Run: headless pygame with SDL's dummy video driver; simulated clock (each Clock.tick advances the game by its frame time, no real sleeping); random seed 0; keys injected as events and as key.get_pressed() state; mouse plan: one left click at the window centre at the start of phase 2, then a move to the lower-right quarter at the start of phase 3; restart key R tapped at the start of phases 3 and 4.
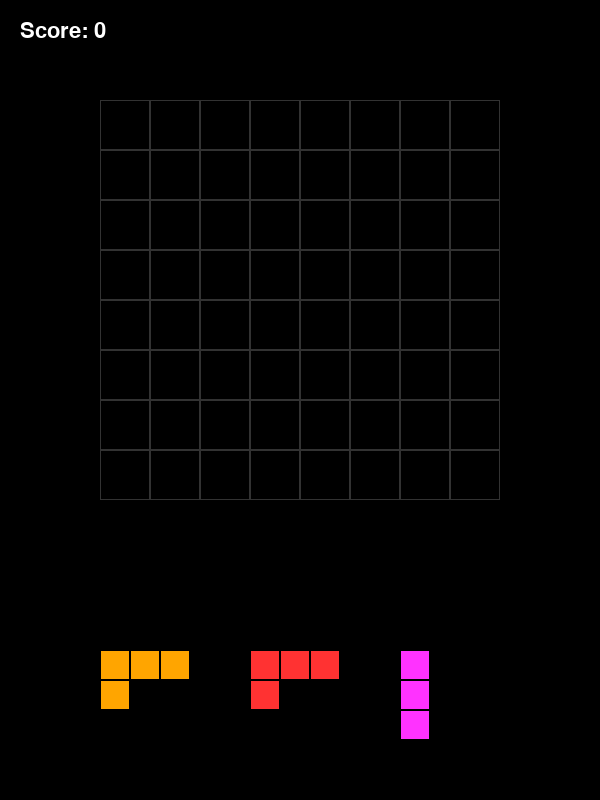
Frame 1 of 4 · flips 1–60 · no input
Frame 2 of 4 · flips 61–180 · clicked the window centre · tapped SPACE, RETURN · held RIGHT (→), D · screen unchanged from frame 1, image omitted
Frame 3 of 4 · flips 181–300 · moved the mouse to the lower-right quarter · tapped R · held DOWN (↓), S · screen unchanged from frame 2, image omitted
Frame 4 of 4 · flips 301–420 · tapped R · held LEFT (←), A, UP (↑), W · screen unchanged from frame 3, image omitted

The pygame program that drew these frames:

import pygame
import random
import sys

# Constants
SCREEN_WIDTH = 600
SCREEN_HEIGHT = 800
GRID_SIZE = 8
CELL_SIZE = 50
GRID_MARGIN = (SCREEN_WIDTH - (GRID_SIZE * CELL_SIZE)) // 2
GRID_TOP = 100

# Colors
WHITE = (255, 255, 255)
BLACK = (0, 0, 0)
GRAY = (200, 200, 200)
DARK_GRAY = (50, 50, 50)
COLORS = [
    (255, 50, 50),   # Red
    (50, 255, 50),   # Green
    (50, 50, 255),   # Blue
    (255, 255, 50),  # Yellow
    (255, 50, 255),  # Magenta
    (50, 255, 255),  # Cyan
    (255, 165, 0),   # Orange
]

# Block Shapes (relative coordinates)
SHAPES = [
    [(0, 0)], # Single
    [(0, 0), (1, 0)], # 1x2
    [(0, 0), (0, 1)], # 2x1
    [(0, 0), (1, 0), (2, 0)], # 1x3
    [(0, 0), (0, 1), (0, 2)], # 3x1
    [(0, 0), (1, 0), (0, 1), (1, 1)], # 2x2 Square
    [(0, 0), (1, 0), (2, 0), (0, 1)], # L-shape
    [(0, 0), (1, 0), (2, 0), (2, 1)], # J-shape
    [(0, 0), (0, 1), (0, 2), (1, 2)], # L-shape 2
    [(1, 0), (1, 1), (1, 2), (0, 2)], # J-shape 2
    [(0, 0), (1, 0), (1, 1), (2, 1)], # Z-shape
    [(1, 0), (2, 0), (0, 1), (1, 1)], # S-shape
    [(0, 0), (1, 0), (2, 0), (1, 1)], # T-shape
]

class Block:
    def __init__(self, shape, color):
        self.shape = shape
        self.color = color
        self.rects = []
        self.dragging = False
        self.offset_x = 0
        self.offset_y = 0
        self.original_pos = (0, 0)
        self.pos = [0, 0]
        self.scale = 0.6 # Smaller scale when in preview

    def update_rects(self):
        self.rects = []
        current_cell_size = CELL_SIZE if self.dragging else int(CELL_SIZE * self.scale)
        for dx, dy in self.shape:
            rect = pygame.Rect(
                self.pos[0] + dx * current_cell_size,
                self.pos[1] + dy * current_cell_size,
                current_cell_size,
                current_cell_size
            )
            self.rects.append(rect)

    def draw(self, surface):
        self.update_rects()
        for rect in self.rects:
            pygame.draw.rect(surface, self.color, rect)
            pygame.draw.rect(surface, BLACK, rect, 1)

class Game:
    def __init__(self):
        pygame.init()
        self.screen = pygame.display.set_mode((SCREEN_WIDTH, SCREEN_HEIGHT))
        pygame.display.set_caption("Block Blast")
        self.clock = pygame.time.Clock()
        self.font = pygame.font.SysFont("Arial", 32)
        self.reset_game()

    def reset_game(self):
        self.grid = [[None for _ in range(GRID_SIZE)] for _ in range(GRID_SIZE)]
        self.score = 0
        self.game_over = False
        self.blocks = []
        self.spawn_blocks()
        self.dragging_block = None

    def spawn_blocks(self):
        if not self.blocks:
            for i in range(3):
                shape = random.choice(SHAPES)
                color = random.choice(COLORS)
                block = Block(shape, color)
                # Position blocks at the bottom
                x = 100 + i * 150
                y = 650
                block.pos = [x, y]
                block.original_pos = (x, y)
                self.blocks.append(block)
            
            if self.check_game_over():
                self.game_over = True

    def check_game_over(self):
        for block in self.blocks:
            for r in range(GRID_SIZE):
                for c in range(GRID_SIZE):
                    if self.can_place(block, r, c):
                        return False
        return True

    def can_place(self, block, row, col):
        for dx, dy in block.shape:
            nr, nc = row + dy, col + dx
            if nr < 0 or nr >= GRID_SIZE or nc < 0 or nc >= GRID_SIZE or self.grid[nr][nc] is not None:
                return False
        return True

    def place_block(self, block, row, col):
        for dx, dy in block.shape:
            self.grid[row + dy][col + dx] = block.color
        self.score += len(block.shape) * 10
        self.clear_lines()
        self.blocks.remove(block)
        self.spawn_blocks()

    def clear_lines(self):
        rows_to_clear = []
        cols_to_clear = []

        for r in range(GRID_SIZE):
            if all(self.grid[r][c] is not None for c in range(GRID_SIZE)):
                rows_to_clear.append(r)
        
        for c in range(GRID_SIZE):
            if all(self.grid[r][c] is not None for r in range(GRID_SIZE)):
                cols_to_clear.append(c)

        for r in rows_to_clear:
            for c in range(GRID_SIZE):
                self.grid[r][c] = None
        
        for c in cols_to_clear:
            for r in range(GRID_SIZE):
                self.grid[r][c] = None

        cleared = len(rows_to_clear) + len(cols_to_clear)
        if cleared > 0:
            self.score += (cleared * 100) * cleared # Bonus for multiple lines

    def draw_grid(self):
        for r in range(GRID_SIZE):
            for c in range(GRID_SIZE):
                rect = pygame.Rect(GRID_MARGIN + c * CELL_SIZE, GRID_TOP + r * CELL_SIZE, CELL_SIZE, CELL_SIZE)
                pygame.draw.rect(self.screen, DARK_GRAY, rect, 1)
                if self.grid[r][c]:
                    pygame.draw.rect(self.screen, self.grid[r][c], rect)
                    pygame.draw.rect(self.screen, BLACK, rect, 1)

    def run(self):
        while True:
            for event in pygame.event.get():
                if event.type == pygame.QUIT:
                    pygame.quit()
                    sys.exit()
                
                if self.game_over:
                    if event.type == pygame.KEYDOWN and event.key == pygame.K_r:
                        self.reset_game()
                    continue

                if event.type == pygame.MOUSEBUTTONDOWN:
                    pos = pygame.mouse.get_pos()
                    for block in self.blocks:
                        block.update_rects()
                        for rect in block.rects:
                            if rect.collidepoint(pos):
                                self.dragging_block = block
                                block.dragging = True
                                block.offset_x = pos[0] - block.pos[0]
                                block.offset_y = pos[1] - block.pos[1]
                                break
                        if self.dragging_block: break

                if event.type == pygame.MOUSEBUTTONUP:
                    if self.dragging_block:
                        # Check if dropped on grid
                        grid_x = (self.dragging_block.pos[0] - GRID_MARGIN + CELL_SIZE // 2) // CELL_SIZE
                        grid_y = (self.dragging_block.pos[1] - GRID_TOP + CELL_SIZE // 2) // CELL_SIZE
                        
                        if 0 <= grid_x < GRID_SIZE and 0 <= grid_y < GRID_SIZE and self.can_place(self.dragging_block, grid_y, grid_x):
                            self.place_block(self.dragging_block, grid_y, grid_x)
                        else:
                            self.dragging_block.pos = list(self.dragging_block.original_pos)
                        
                        self.dragging_block.dragging = False
                        self.dragging_block = None

                if event.type == pygame.MOUSEMOTION:
                    if self.dragging_block:
                        pos = pygame.mouse.get_pos()
                        self.dragging_block.pos[0] = pos[0] - self.dragging_block.offset_x
                        self.dragging_block.pos[1] = pos[1] - self.dragging_block.offset_y

            self.screen.fill(BLACK)
            self.draw_grid()
            
            for block in self.blocks:
                if block != self.dragging_block:
                    block.draw(self.screen)
            
            if self.dragging_block:
                self.dragging_block.draw(self.screen)

            # Draw Score
            score_text = self.font.render(f"Score: {self.score}", True, WHITE)
            self.screen.blit(score_text, (20, 20))

            if self.game_over:
                over_text = self.font.render("GAME OVER! Press R to Restart", True, WHITE)
                self.screen.blit(over_text, (SCREEN_WIDTH // 2 - 180, SCREEN_HEIGHT // 2))

            pygame.display.flip()
            self.clock.tick(60)

if __name__ == "__main__":
    game = Game()
    game.run()
